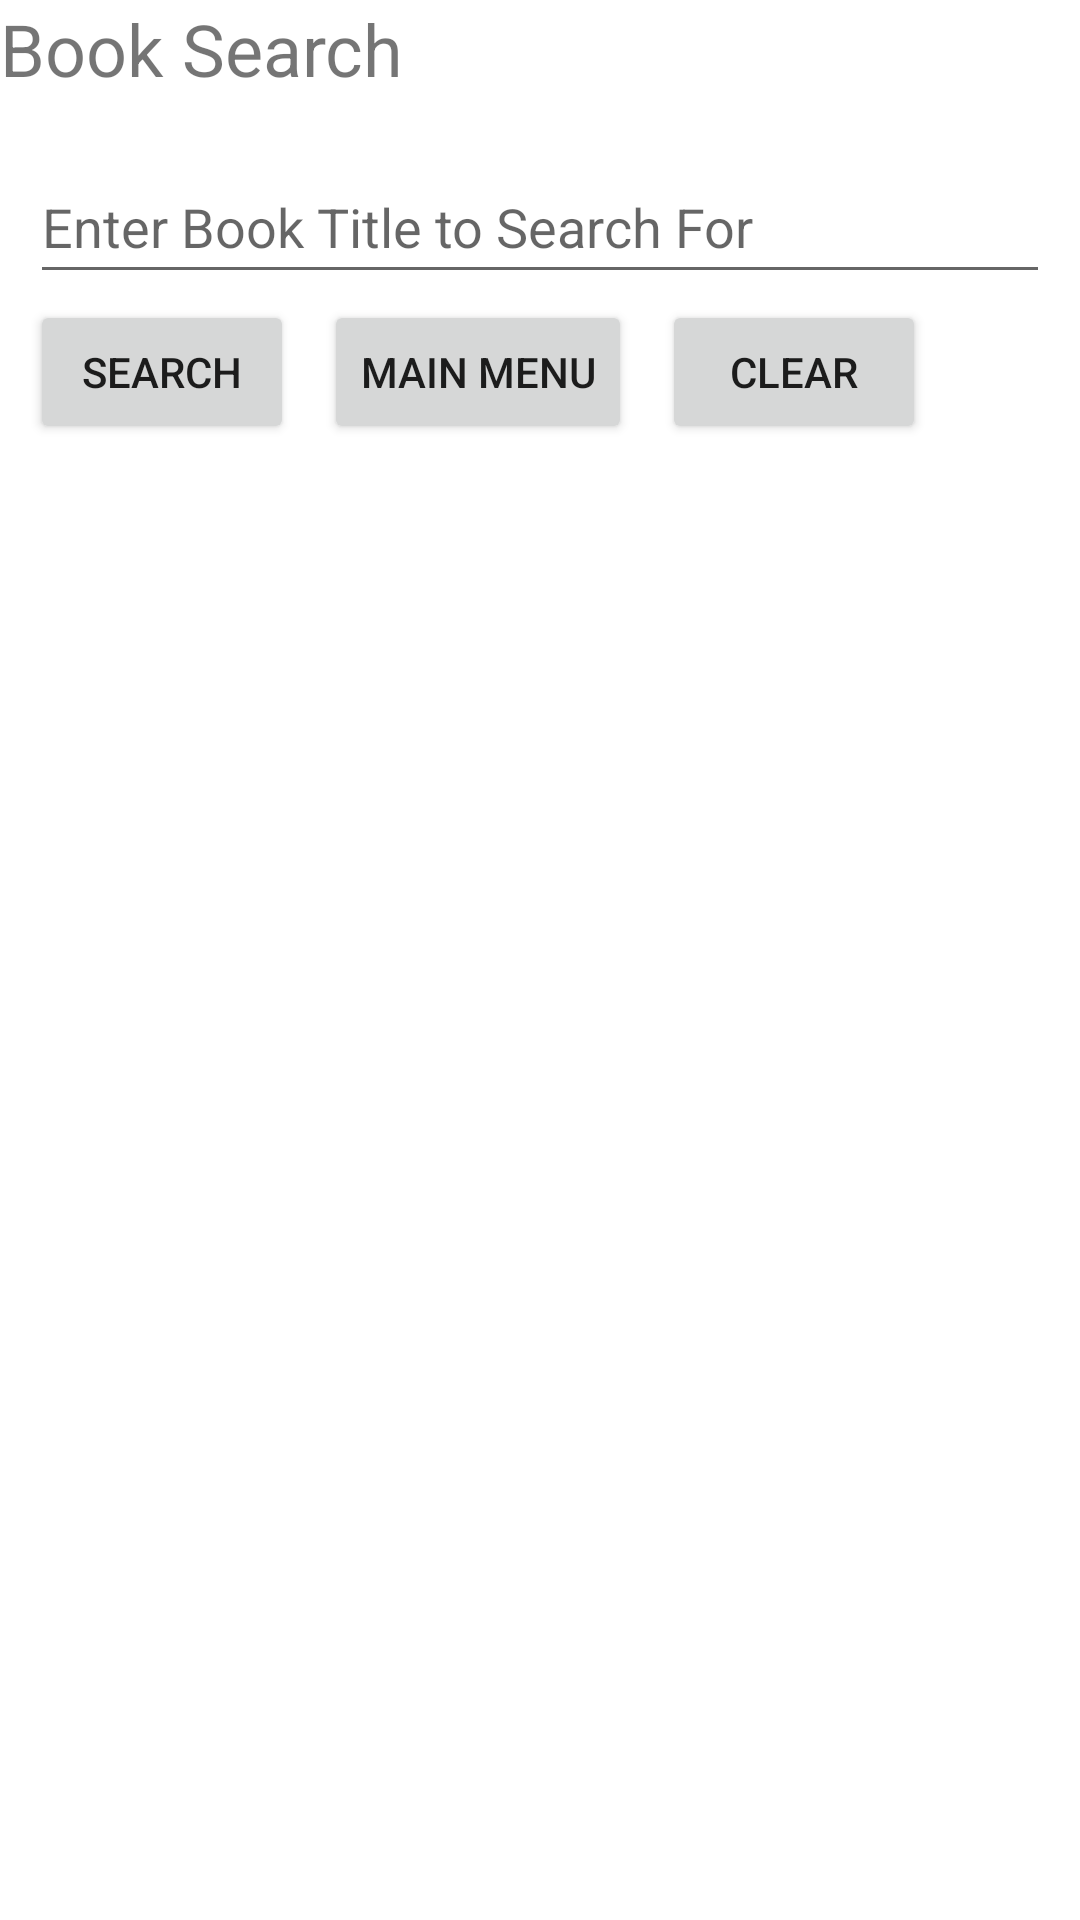

Write the Android layout XML for this screen, with the resource values it uses.
<!-- AndroidManifest.xml: application theme Theme.BookipediaSearchPart -->
<!-- res/layout/fragment_search_.xml -->
<?xml version="1.0" encoding="utf-8"?>
<FrameLayout xmlns:android="http://schemas.android.com/apk/res/android"
    xmlns:tools="http://schemas.android.com/tools"
    android:layout_width="match_parent"
    android:layout_height="match_parent"
    tools:context=".Search_Fragment">

    
    <TextView
        android:id="@+id/TitleLabel"
        android:layout_width="match_parent"
        android:layout_height="48dp"
        android:text="@string/titlelabel"
        android:textSize="24sp" />

    <LinearLayout
        android:id="@+id/searchBarlayout"
        android:layout_width="match_parent"
        android:layout_height="48dp"
        android:layout_marginStart="10dp"
        android:layout_marginTop="50dp"
        android:layout_marginEnd="10dp"
        android:orientation="horizontal">

        <com.google.android.material.textfield.TextInputEditText
            android:id="@+id/searchbarentrybox"
            android:layout_width="match_parent"
            android:layout_height="48dp"
            android:hint="@string/Searchbookbox" />

    </LinearLayout>

    <LinearLayout
        android:id="@+id/buttonlayout"
        android:layout_width="match_parent"
        android:layout_height="48dp"
        android:layout_marginTop="100dp"
        android:orientation="horizontal">

        <Button
            android:id="@+id/searchbutton"
            android:layout_width="wrap_content"
            android:layout_height="wrap_content"
            android:layout_marginStart="10dp"
            android:text="@string/searchbuttonlabel" />

        <Button
            android:id="@+id/buttonMainMenu"
            android:layout_width="wrap_content"
            android:layout_height="48dp"
            android:layout_marginLeft="10dp"
            android:text="@string/buttonmainmenulabel" />

        <Button
            android:id="@+id/buttonClear"
            android:layout_width="wrap_content"
            android:layout_height="wrap_content"
            android:layout_marginStart="10dp"
            android:text="@string/clearbuttonlabel" />
    </LinearLayout>

    <androidx.recyclerview.widget.RecyclerView
        android:id="@+id/listofbooks"
        android:layout_width="match_parent"
        android:layout_height="match_parent"
        android:layout_marginStart="10dp"
        android:layout_marginTop="160dp"
        android:layout_marginEnd="10dp"
        android:layout_marginBottom="10dp" />

</FrameLayout>
<!-- resources referenced by this layout -->
<resources>
  <string name="Searchbookbox">Enter Book Title to Search For</string>
  <string name="buttonmainmenulabel">Main Menu</string>
  <string name="clearbuttonlabel">Clear</string>
  <string name="searchbuttonlabel">Search</string>
  <string name="titlelabel">Book Search</string>
  <style name="Theme.BookipediaSearchPart" parent="Theme.MaterialComponents.DayNight.DarkActionBar">
          
          <item name="colorPrimary">@color/purple_500</item>
          <item name="colorPrimaryVariant">@color/purple_700</item>
          <item name="colorOnPrimary">@color/white</item>
          
          <item name="colorSecondary">@color/teal_200</item>
          <item name="colorSecondaryVariant">@color/teal_700</item>
          <item name="colorOnSecondary">@color/black</item>
          
          <item name="android:statusBarColor">?attr/colorPrimaryVariant</item>
          
      </style>
  <!-- not gathered from this repository: default colours our renderer supplied (Android Studio template values) -->
  <color name="purple_500">#FF6200EE</color>
  <color name="purple_700">#FF3700B3</color>
  <color name="teal_200">#FF03DAC5</color>
  <color name="teal_700">#FF018786</color>
  <color name="black">#FF000000</color>
  <color name="white">#FFFFFFFF</color>
</resources>
